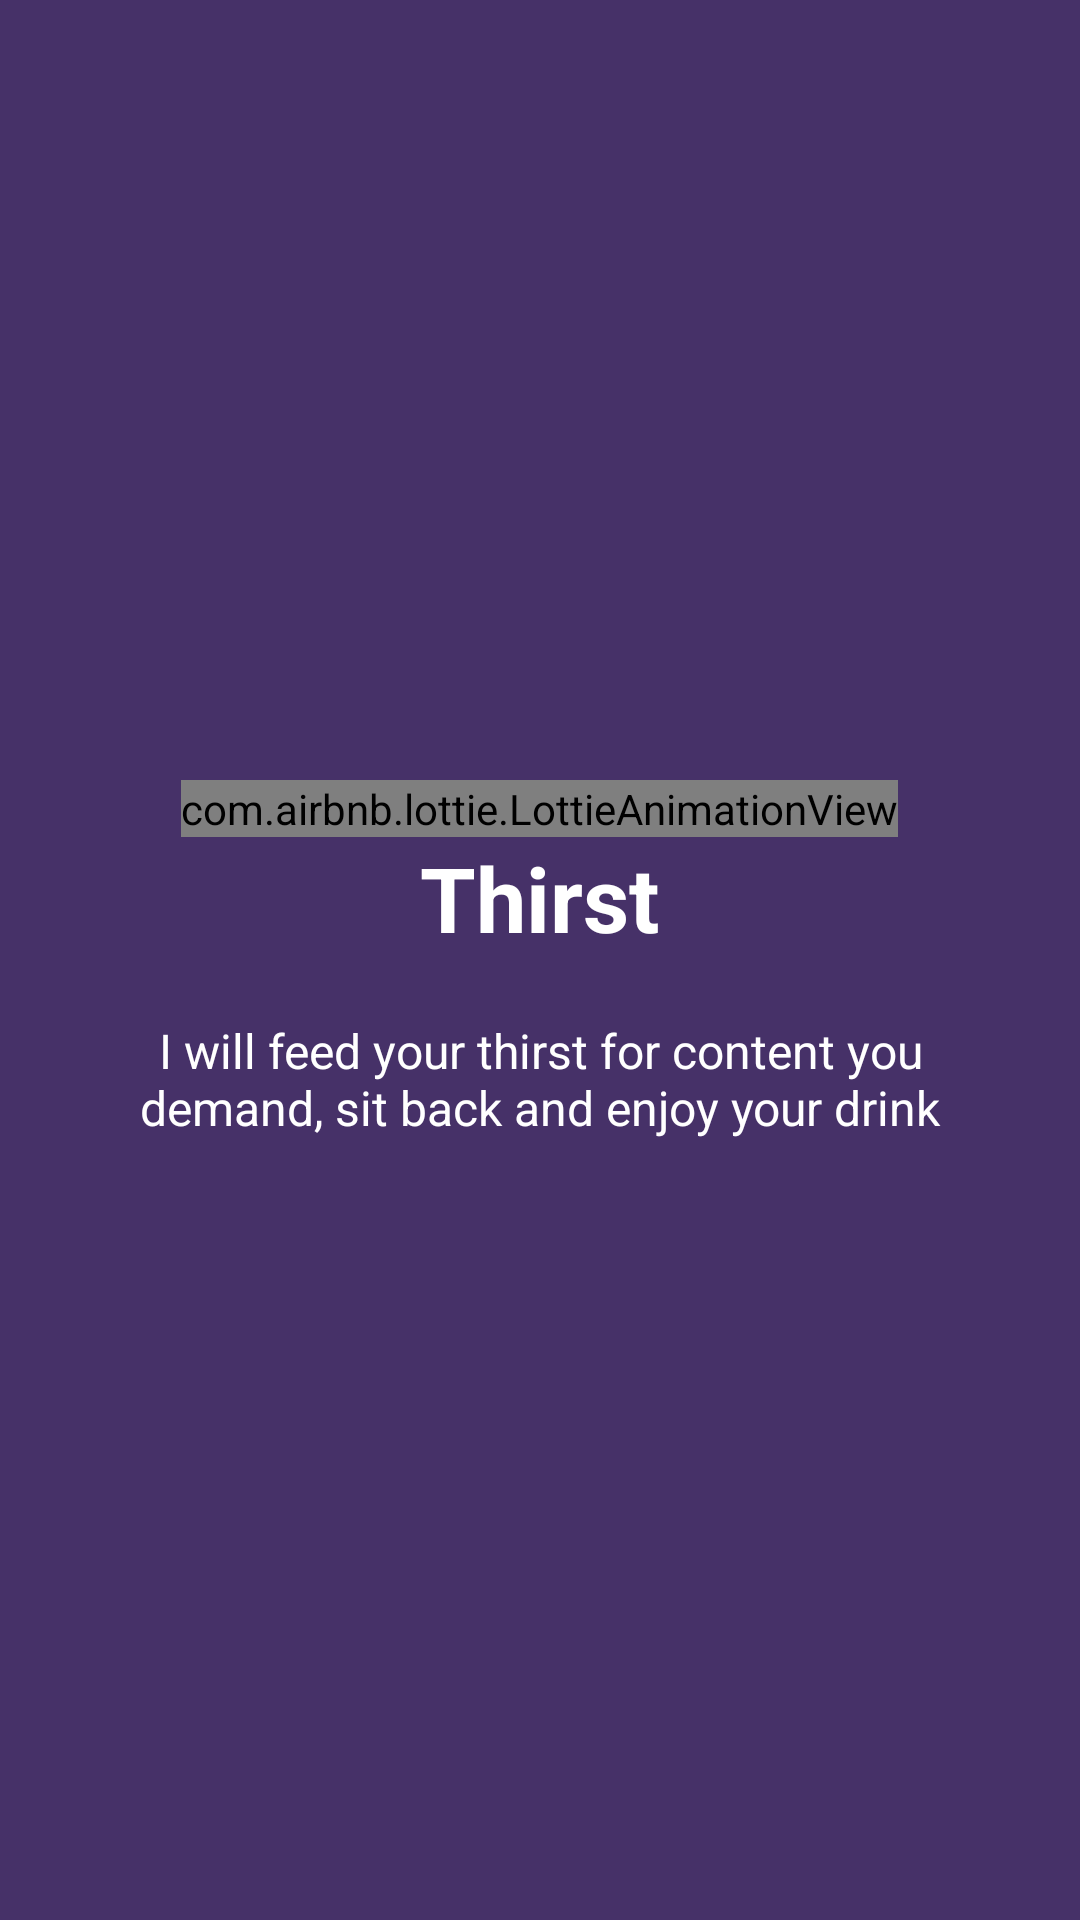

Here is an Android app screen rendered from its layout file. Give the layout XML and the strings, colors and styles it references.
<!-- AndroidManifest.xml: application theme AppTheme -->
<!-- res/layout/fragment_thirst.xml -->
<?xml version="1.0" encoding="utf-8"?>
<RelativeLayout xmlns:android="http://schemas.android.com/apk/res/android"
    android:layout_width="match_parent"
    android:layout_height="match_parent"
    xmlns:app="http://schemas.android.com/apk/res-auto"
    android:background="#463168">

    <LinearLayout
        android:layout_width="wrap_content"
        android:layout_height="wrap_content"
        android:layout_centerInParent="true"
        android:gravity="center_horizontal"
        android:orientation="vertical">

        <com.airbnb.lottie.LottieAnimationView
            android:id="@+id/animation_view"
            android:layout_width="wrap_content"
            android:layout_height="wrap_content"
            app:lottie_fileName="thirsty.json"
            app:lottie_loop="true"
            app:lottie_autoPlay="true" />

        <TextView
            android:layout_width="wrap_content"
            android:layout_height="wrap_content"
            android:text="@string/slide_3_title"
            android:textColor="@android:color/white"
            android:textSize="@dimen/slide_title"
            android:textStyle="bold" />

        <TextView
            android:layout_width="wrap_content"
            android:layout_height="wrap_content"
            android:layout_marginTop="20dp"
            android:paddingLeft="@dimen/desc_padding"
            android:paddingRight="@dimen/desc_padding"
            android:text="@string/slide_3_desc"
            android:textAlignment="center"
            android:textColor="@android:color/white"
            android:textSize="@dimen/slide_desc" />

    </LinearLayout>

</RelativeLayout>
<!-- resources referenced by this layout -->
<resources>
  <dimen name="desc_padding">40dp</dimen>
  <dimen name="slide_desc">16dp</dimen>
  <dimen name="slide_title">30dp</dimen>
  <string name="slide_3_desc">I will feed your thirst for content you demand, sit back and enjoy your drink</string>
  <string name="slide_3_title">Thirst</string>
  <style name="AppTheme" parent="Theme.AppCompat.Light.DarkActionBar">
          
          <item name="colorPrimary">@color/colorPrimary</item>
          <item name="colorPrimaryDark">@color/colorPrimaryDark</item>
          <item name="colorAccent">@color/colorAccent</item>
      </style>
  <color name="colorPrimary">#3F51B5</color>
  <color name="colorPrimaryDark">#303F9F</color>
  <color name="colorAccent">#FF4081</color>
</resources>
